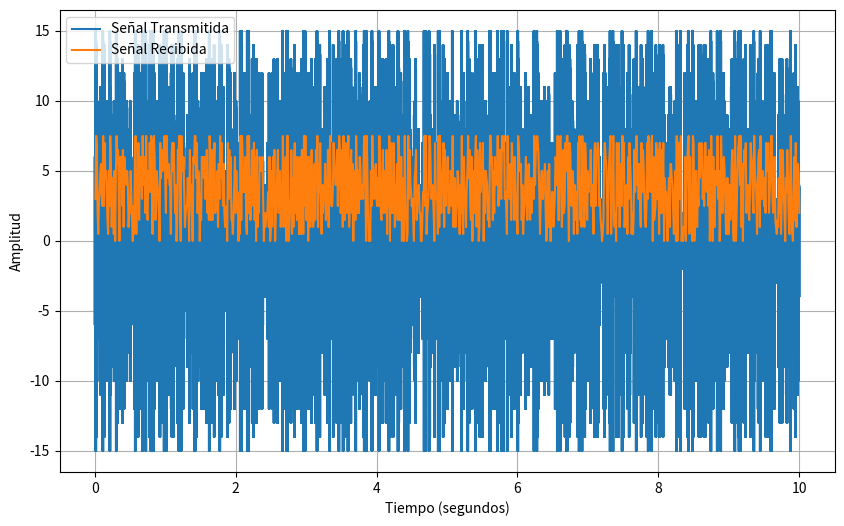

Here is the Python script that generated this plot:
# -*- coding: utf-8 -*-
"""
Created on Mon Jul 24 10:43:55 2023

[redacted]
"""

import numpy as np
import matplotlib.pyplot as plt

# Parámetros de simulación
fs = 10000  # Frecuencia de muestreo en Hz
fc = 500  # Frecuencia de la portadora en Hz
bits_per_symbol = 4  # Cantidad de bits por símbolo
symbol_rate = 100  # Tasa de símbolos en Hz
snr_db = 20  # Relación señal/ruido en dB

# Generar datos aleatorios para transmitir
np.random.seed(0)
data_bits = np.random.randint(0, 2, 1000 * bits_per_symbol)

# Crear símbolos a partir de los datos binarios
symbols = data_bits.reshape(-1, bits_per_symbol).dot(1 << np.arange(bits_per_symbol)[::-1])

# Generar la señal modulada (símbolos modulados en una portadora)
time = np.arange(0, len(symbols) / symbol_rate, 1 / fs)
carrier_wave = np.cos(2 * np.pi * fc * time)
modulated_signal = np.repeat(symbols, fs // symbol_rate) * carrier_wave

# Agregar ruido gaussiano a la señal
snr_linear = 10 ** (snr_db / 10)
noise = np.random.normal(0, 1 / np.sqrt(2 * snr_linear), len(modulated_signal))
received_signal = modulated_signal + noise

# Demodulación de la señal
demodulated_signal = received_signal * carrier_wave
demodulated_signal = np.convolve(demodulated_signal, np.ones(fs // symbol_rate) / (fs // symbol_rate), mode='valid')

# Recuperar los símbolos demodulados
recovered_symbols = np.around((demodulated_signal + np.max(demodulated_signal)) / (2 * np.max(demodulated_signal)))
recovered_bits = np.unpackbits(recovered_symbols.astype(np.uint8))[-len(data_bits):]

# Calcular la tasa de error de bits
bit_error_rate = np.sum(data_bits != recovered_bits) / len(data_bits)
print("Bit Error Rate:", bit_error_rate)

# Graficar la señal transmitida y la recibida
plt.figure(figsize=(10, 6))
plt.plot(time, modulated_signal, label='Señal Transmitida')
plt.plot(time[len(time) - len(demodulated_signal):], demodulated_signal, label='Señal Recibida')
plt.xlabel('Tiempo (segundos)')
plt.ylabel('Amplitud')
plt.legend()
plt.grid()
plt.show()
